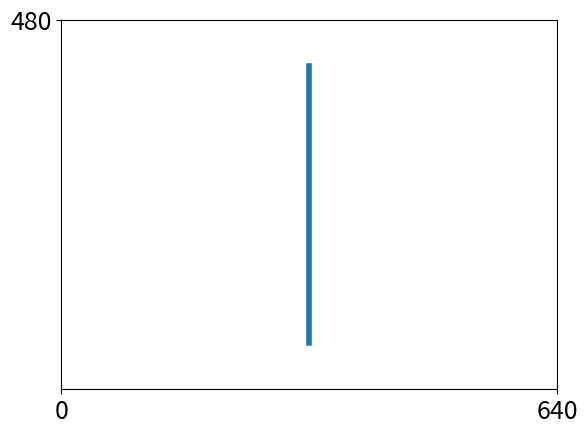

Reproduce this figure in Python. (Note: this script raises an exception after producing the figure.)
import matplotlib.pyplot as plt
from pprint import pprint
import math

def pointsCircle(r, n = 100):
	return [(math.cos(2*math.pi/n*x)*r,math.sin(2*math.pi/n*x)*r) for x in range(0,n+1)]

def pointsStar(r, n = 100):
	allPts = pointsCircle(r, n)
	fiveParts = len(allPts)//5
	c = 15
	return [allPts[1*fiveParts-c], allPts[3*fiveParts-c], allPts[5*fiveParts-c], allPts[2*fiveParts-c], allPts[4*fiveParts-c], allPts[1*fiveParts-c]]

def shift(arr, x=320, y=240):
	return [(-pt[0]+x, -pt[1]+y) for pt in arr]

dic = {}
dic['up'] = [(320, 60), (320, 420)]
dic['down'] = [(320, 60), (320, 420)]
dic['left'] = [(80, 240), (560, 240)]
dic['right'] = [(80, 240), (560, 240)]
dic['star'] = shift(pointsStar(200))
dic['del'] = [(520, 50), (120, 430), (520, 430), (120, 50)]
dic['square'] = [(100, 100), (540, 100), (540, 380), (100, 380), (100, 100)]
dic['carret'] = [(100, 380), (320, 100), (540, 380)]
dic['tick'] = [(100, 140), (160, 350), (540,160)]
dic['circlecc'] = shift(pointsCircle(200))

for gestureName, gesturePts in dic.items():
	plt.plot([x[0] for x in gesturePts], [480-y[1] for y in gesturePts], linewidth=4)
	plt.xlim([0,640])
	plt.ylim([0,480])
	plt.xticks([0,640], fontsize=18)
	plt.yticks([480], fontsize=18)
	plt.savefig('./images/single_' + gestureName + '.png', format='png', dpi=1200, bbox_inches='tight')
	plt.close()
	print(gestureName)